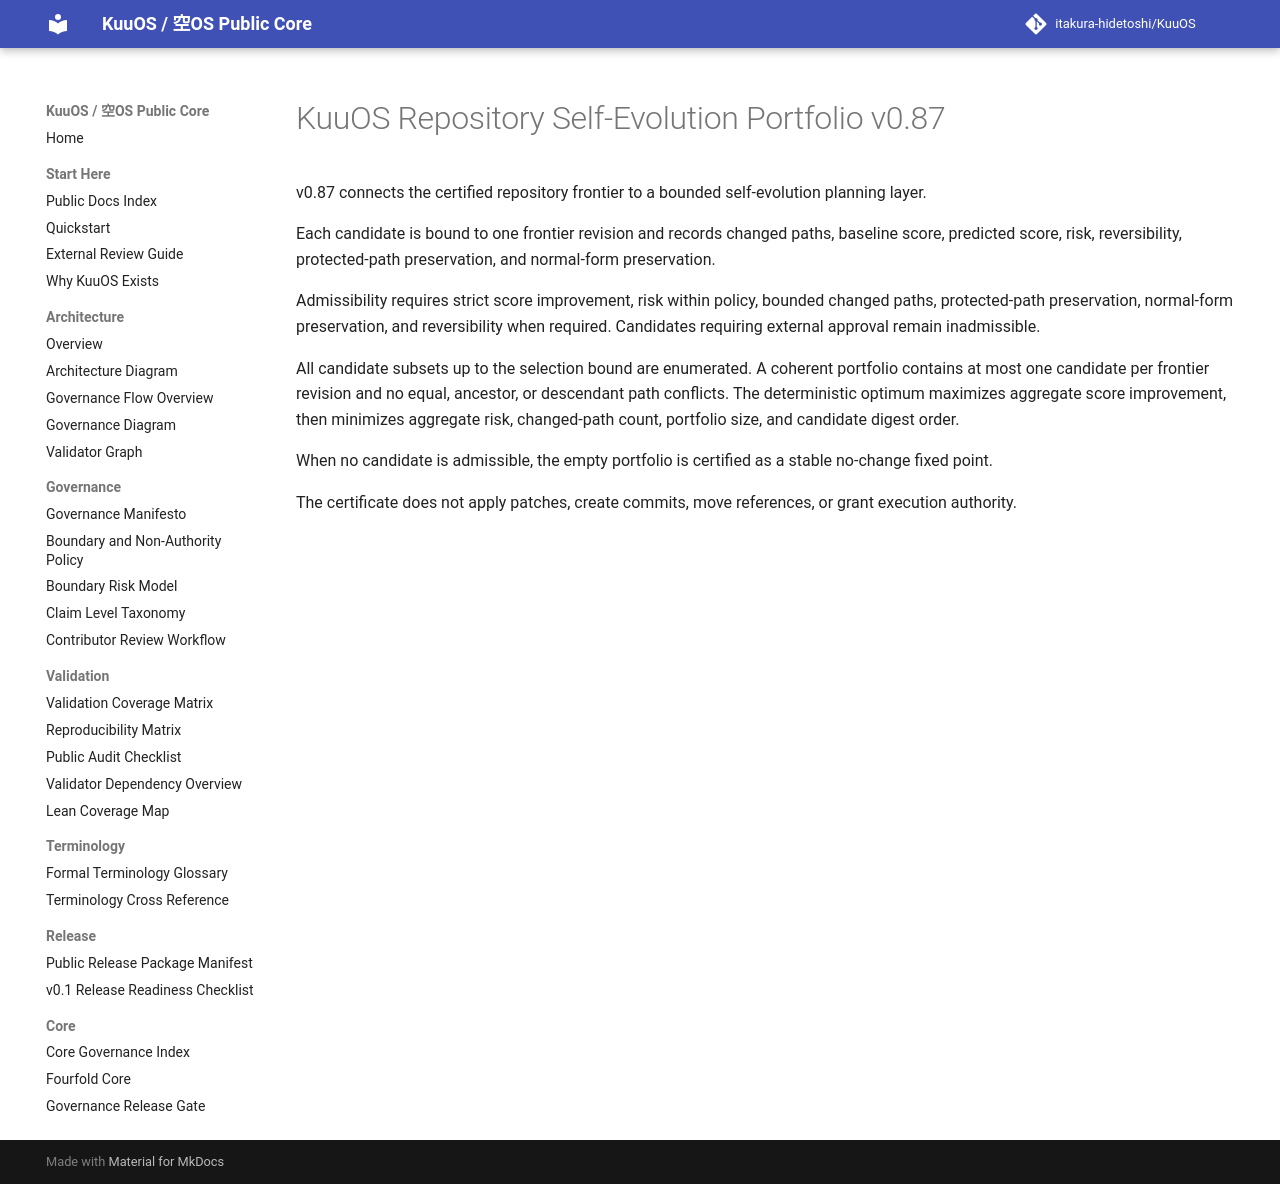

repository: itakura-hidetoshi/KuuOS · page: KUUOS_REPOSITORY_SELF_EVOLUTION_PORTFOLIO_v0_87/index.html · generator: mkdocs

# KuuOS Repository Self-Evolution Portfolio v0.87

v0.87 connects the certified repository frontier to a bounded self-evolution planning layer.

Each candidate is bound to one frontier revision and records changed paths, baseline score, predicted score, risk, reversibility, protected-path preservation, and normal-form preservation.

Admissibility requires strict score improvement, risk within policy, bounded changed paths, protected-path preservation, normal-form preservation, and reversibility when required. Candidates requiring external approval remain inadmissible.

All candidate subsets up to the selection bound are enumerated. A coherent portfolio contains at most one candidate per frontier revision and no equal, ancestor, or descendant path conflicts. The deterministic optimum maximizes aggregate score improvement, then minimizes aggregate risk, changed-path count, portfolio size, and candidate digest order.

When no candidate is admissible, the empty portfolio is certified as a stable no-change fixed point.

The certificate does not apply patches, create commits, move references, or grant execution authority.
